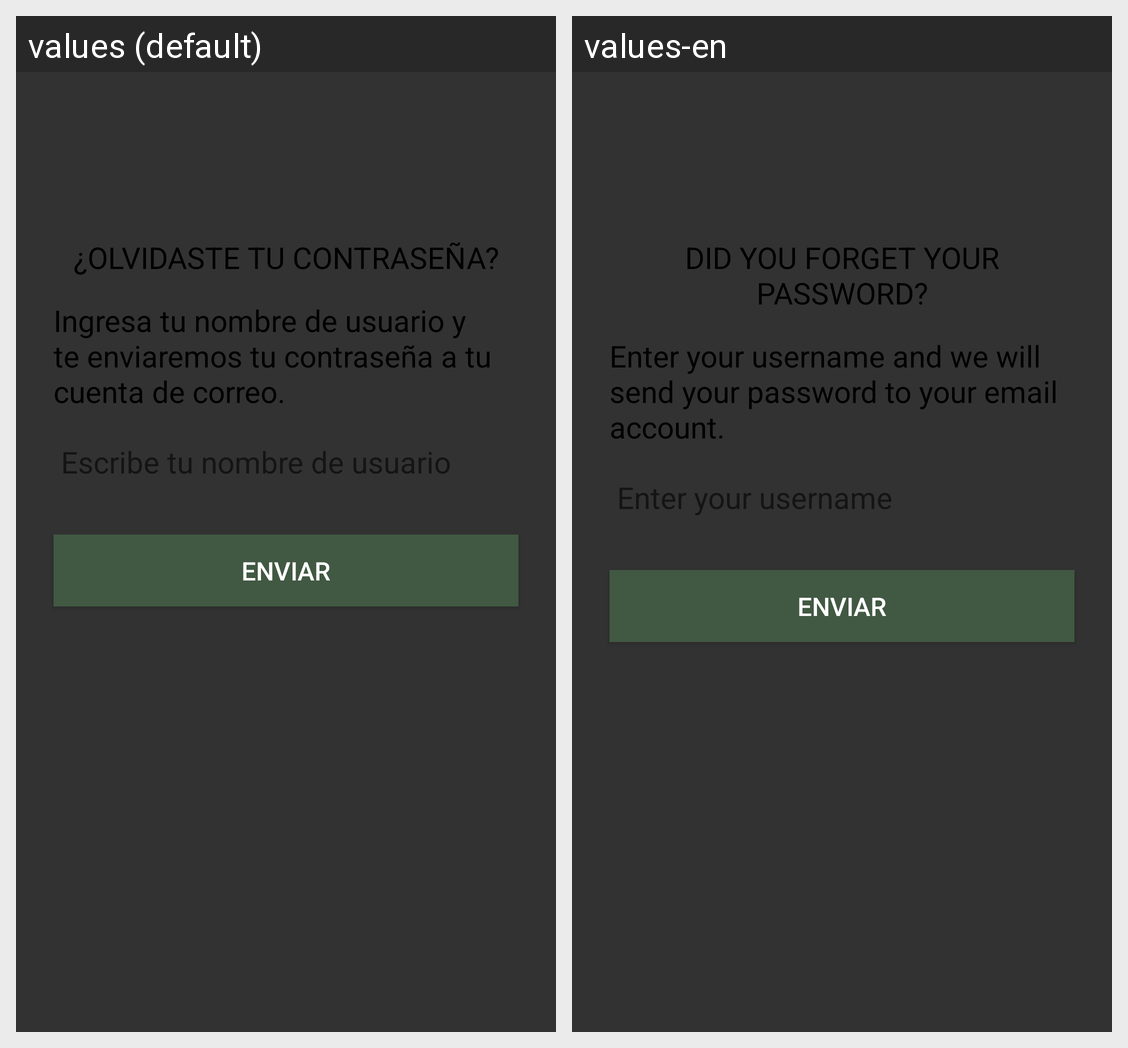

Here is an Android app screen in its default locale and in the app's own translations. Write out the translated-string differences for the strings that appear on this screen.
Android screen res/layout/content_olvido.xml rendered under 2 locales, left to right: values (default), values-en. Device: Nexus 5 (rendered at 1080×1920; each locale shown at half size, 540×960, under a caption strip naming it); theme AppTheme.
Strings drawn on this screen, with the default value and each locale's value (text and hints the layout hard-codes, and strings that could not be matched under every locale, appear in the picture but are not listed):

olvido_title
  values: ¿OLVIDASTE TU CONTRASEÑA?
  values-en: DID YOU FORGET YOUR PASSWORD?

olvido_descripcion
  values: Ingresa tu nombre de usuario y te enviaremos tu contraseña a tu cuenta de correo.
  values-en: Enter your username and we will send your password to your email account.
